The GitHub repository ananya-byte/AlzheimerDataset contains a labelled image folder "dataset" with 4 categories: mild dementia, moderate dementia, non-demented, very mild dementia. Examples follow, each with its label.

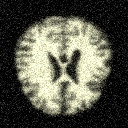
Label: very mild dementia

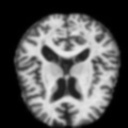
Label: moderate dementia

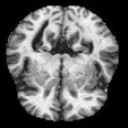
Label: non-demented

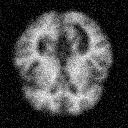
Label: mild dementia

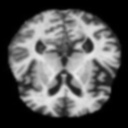
Label: very mild dementia

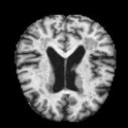
Label: non-demented
